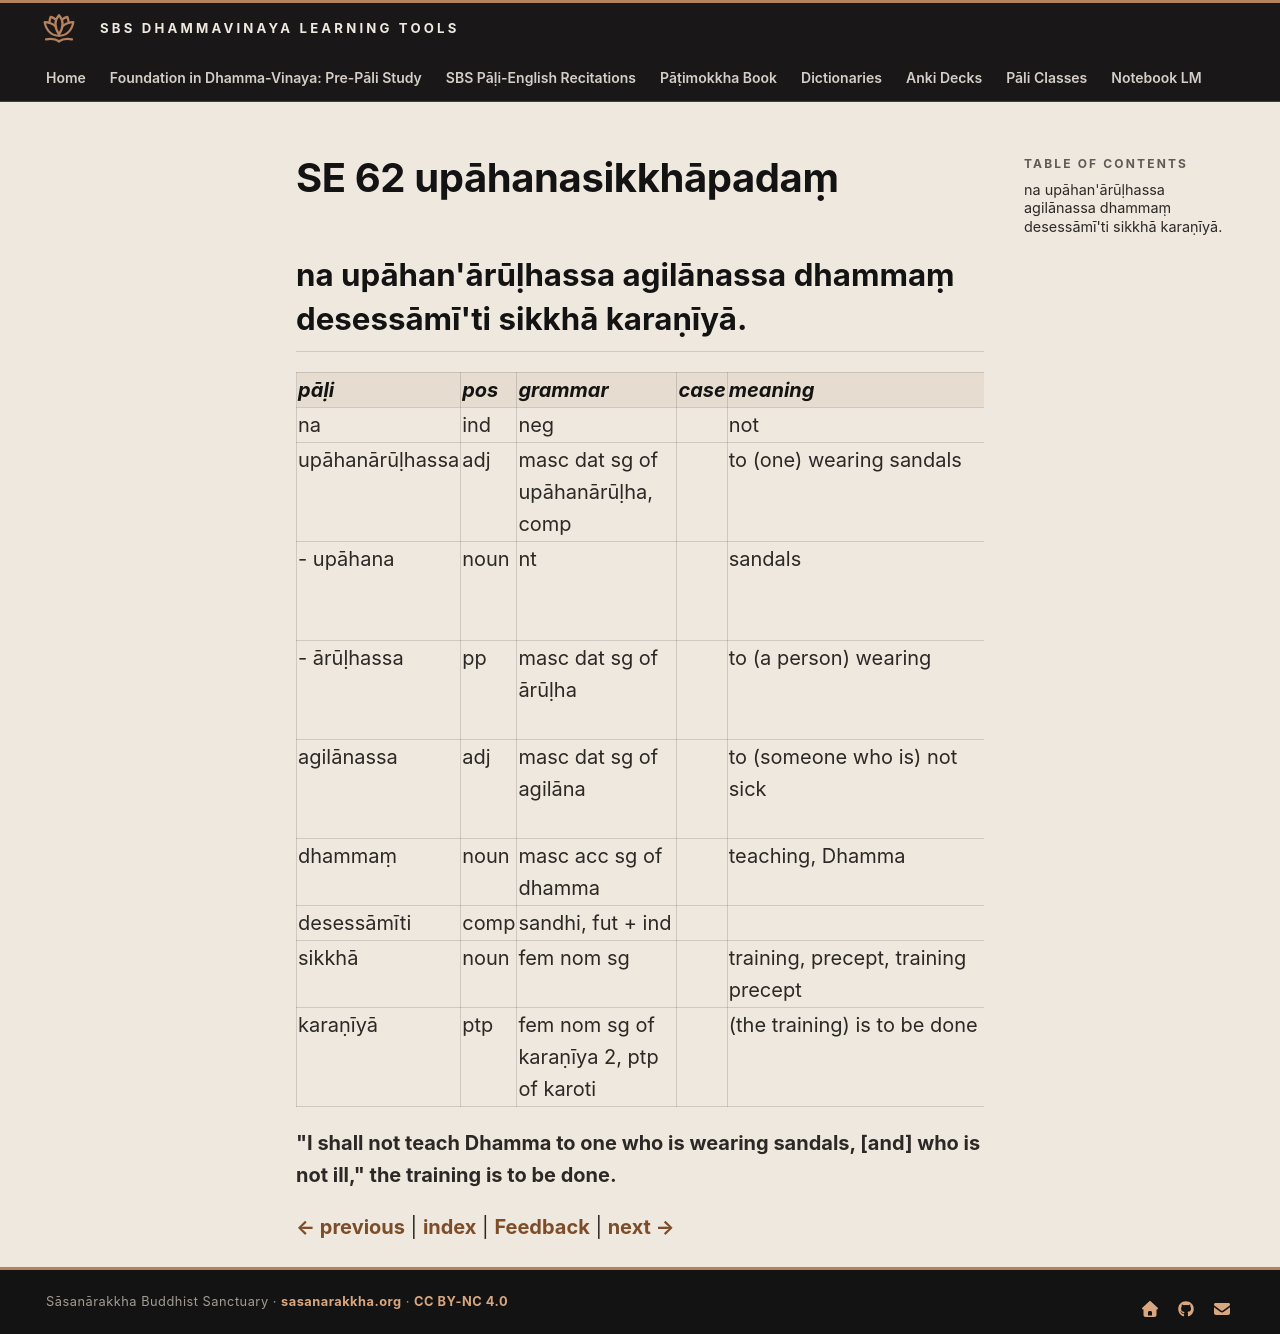

repository: sasanarakkha/study-tools · page: 6-pali-class/bhikkhu-patimokkha/221-se-62/index.html · generator: mkdocs

# SE 62 upāhanasikkhāpadaṃ

## na upāhan'ārūḷhassa agilānassa dhammaṃ desessāmī'ti sikkhā karaṇīyā.

| pāḷi | pos | grammar | case | meaning | meaning_lit | root | base | construction | compound_type | compound_construction |
| :--- | :--- | :--- | :--- | :--- | :--- | :--- | :--- | :--- | :--- | :--- |
| na | ind | neg | | not | | | | | | |
| upāhanārūḷhassa | adj | masc dat sg of upāhanārūḷha, comp | | to (one) wearing sandals | to mounted sandals | | | upāhana + ārūḷha | locative tappurisa | upāhanesu + ārūḷha |
| - upāhana | noun | nt | | sandals | tied onto | √nah (bind, arm) | | upa + ā + √nah + a | | |
| - ārūḷhassa | pp | masc dat sg of ārūḷha | | to (a person) wearing | to a (person who has) ascended | √ruh (ascend, grow) | | ā + √ruh + ta | | |
| agilānassa | adj | masc dat sg of agilāna | | to (someone who is) not sick | | √gilā (be sick, tired) | | na + √gilā + ana | | |
| dhammaṃ | noun | masc acc sg of dhamma | | teaching, Dhamma | | √dhar (hold) | | √dhar + ma | | |
| desessāmīti | comp | sandhi, fut + ind | | | | | | desissāmi + iti | | |
| sikkhā | noun | fem nom sg | | training, precept, training precept | | √sikkh (train) | | √sikkh + ā | | |
| karaṇīyā | ptp | fem nom sg of karaṇīya 2, ptp of karoti | | (the training) is to be done | to be done | √kar (do, make) | | √kar + aṇīya | | |

**"I shall not teach Dhamma to one who is wearing sandals, [and] who is not ill," the training is to be done.**


[← previous](220-se-61.md) | [index](index.md) | [Feedback](https://docs.google.com/forms/d/e/1FAIpQLSdG6zKDtlwibtrX-cbKVn4WmIs8miH4VnuJvb7f94plCDKJyA/viewform?usp=pp_url&entry.1433863141=up%C4%81hanasikkh%C4%81pada%E1%B9%83) | [next →](222-se-63.md)
